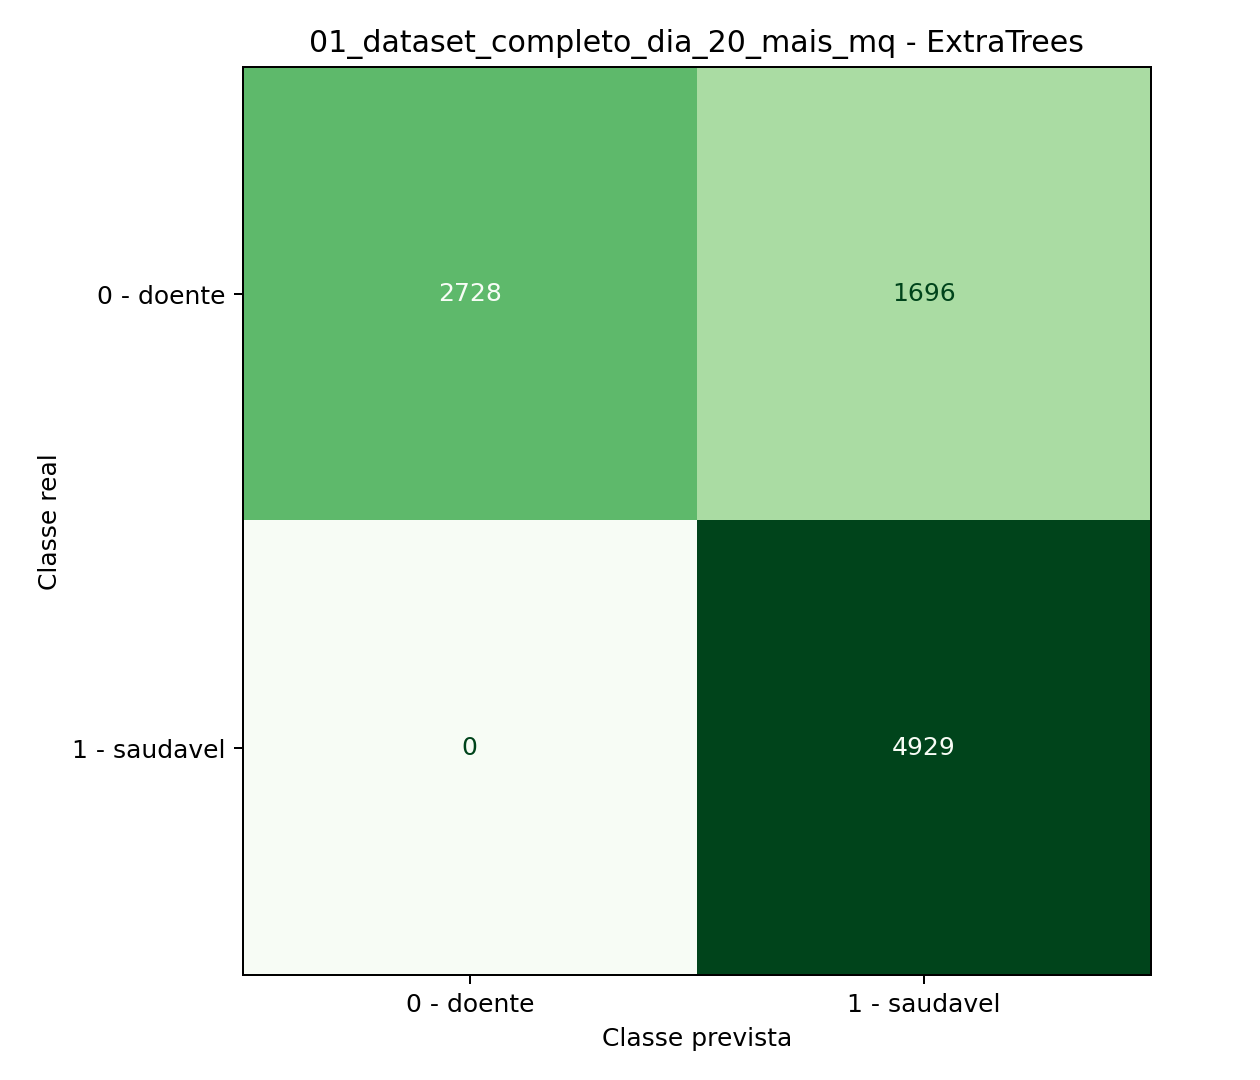

Source data for this figure (header and first rows):
, previsto_0_doente, previsto_1_saudavel
real_0_doente, 2728, 1696
real_1_saudavel, 0, 4929
